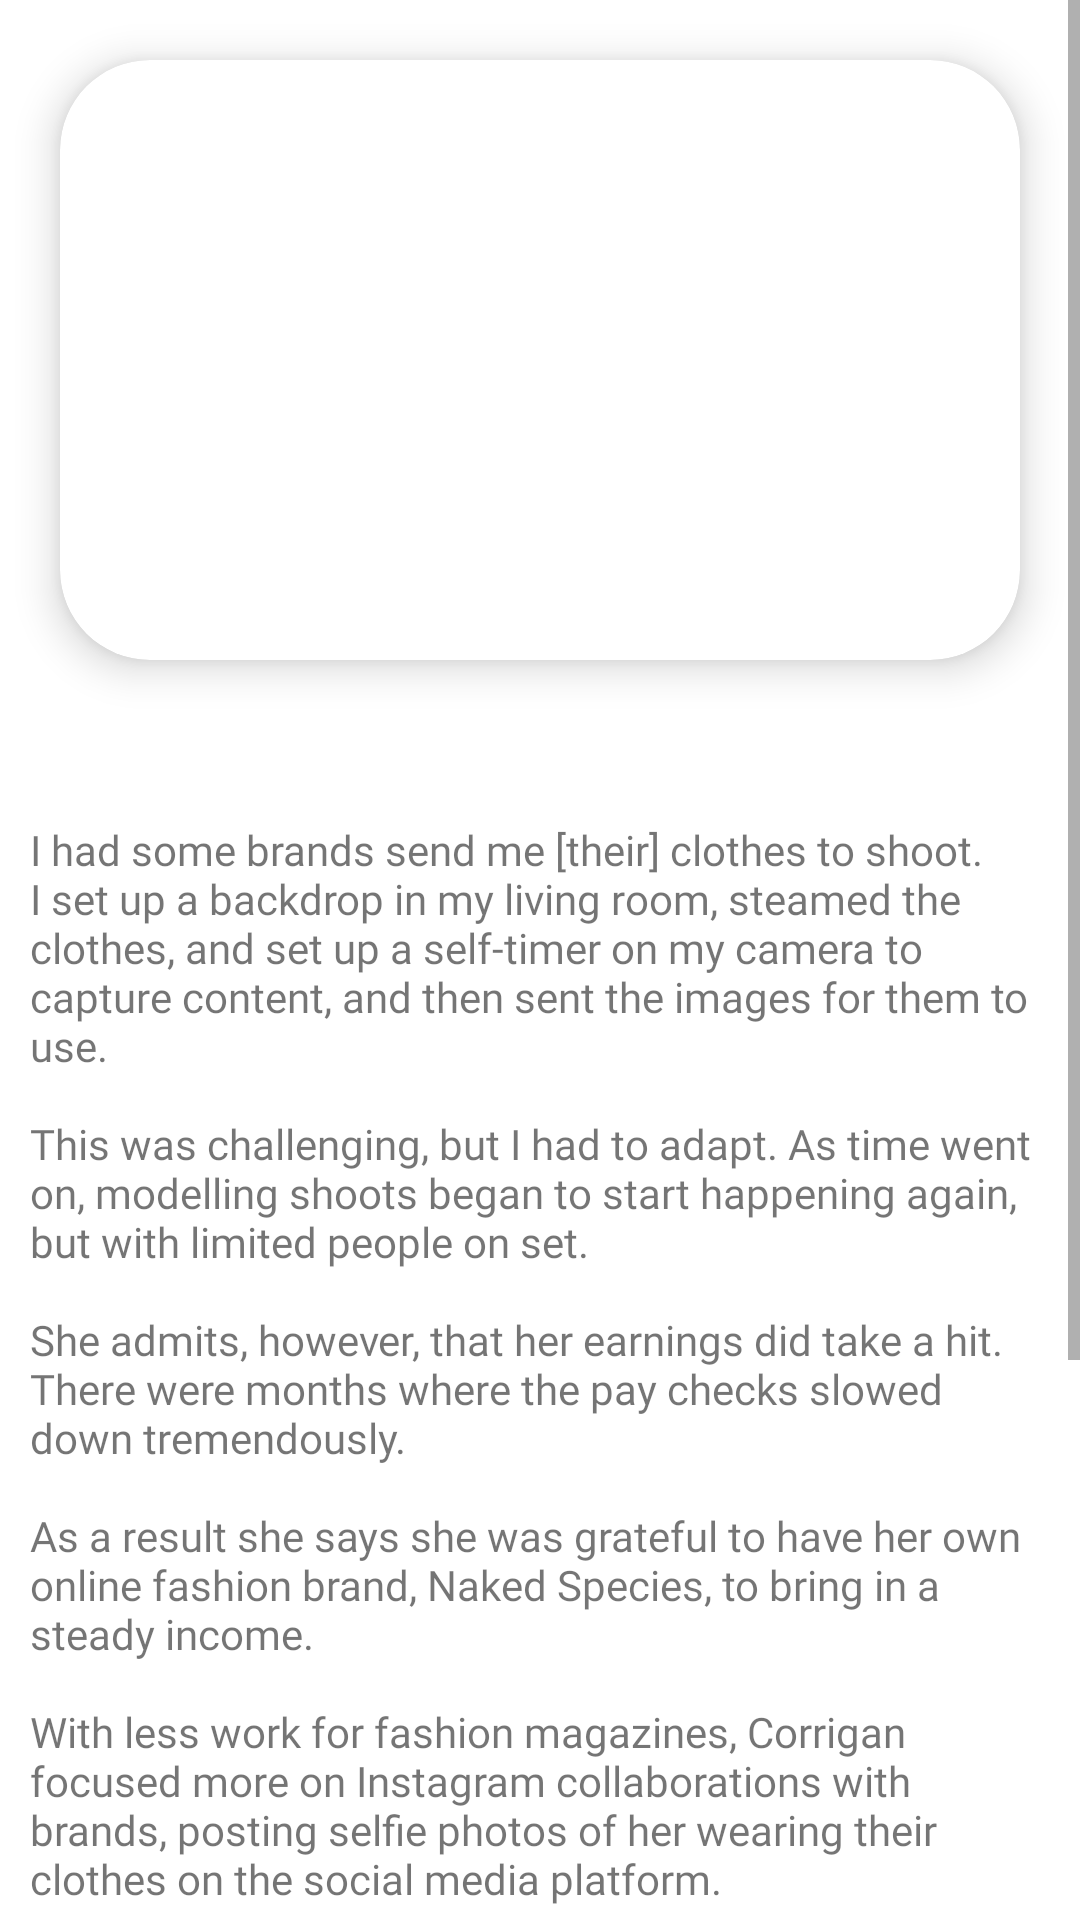

Here is an Android app screen rendered from its layout file. Give the layout XML and the strings, colors and styles it references.
<!-- AndroidManifest.xml: application theme Theme.KekodNews -->
<!-- res/layout/fragment_detail.xml -->
<?xml version="1.0" encoding="utf-8"?>
<layout xmlns:android="http://schemas.android.com/apk/res/android"
    xmlns:app="http://schemas.android.com/apk/res-auto"
    xmlns:tools="http://schemas.android.com/tools">

    <data>

        <variable
            name="image"
            type="Integer" />

        <variable
            name="title"
            type="String" />
    </data>

    <FrameLayout
        android:layout_width="match_parent"
        android:layout_height="match_parent"
        android:background="@color/white"
        tools:context=".view.ThirdFragment">

        <ScrollView
            android:layout_width="match_parent"
            android:layout_height="match_parent">

            <LinearLayout
                android:layout_width="match_parent"
                android:layout_height="wrap_content"
                android:orientation="vertical">

                <androidx.cardview.widget.CardView
                    android:layout_width="match_parent"
                    android:layout_height="wrap_content"
                    android:layout_marginStart="20dp"
                    android:layout_marginTop="20dp"
                    android:layout_marginEnd="20dp"
                    android:layout_marginBottom="10dp"
                    app:cardCornerRadius="30dp"
                    app:cardElevation="8dp">

                    <ImageView
                        sourceImage="@{image}"
                        android:layout_width="match_parent"
                        android:layout_height="200dp"
                        android:contentDescription="@string/detailFragmentNewsImage"
                        android:scaleType="fitXY" />
                </androidx.cardview.widget.CardView>

                <TextView
                    android:layout_width="match_parent"
                    android:layout_height="wrap_content"
                    android:layout_marginStart="20dp"
                    android:layout_marginEnd="20dp"
                    android:gravity="center"
                    android:text="@{title}"
                    android:textColor="#283593"
                    android:textSize="25sp"
                    android:textStyle="bold" />

                <TextView
                    android:layout_width="match_parent"
                    android:layout_height="wrap_content"
                    android:layout_marginStart="10dp"
                    android:layout_marginTop="10dp"
                    android:layout_marginEnd="10dp"
                    android:layout_marginBottom="10dp"
                    android:fontFamily="@font/mr"
                    android:text="@string/text2" />

                <TextView

                    android:layout_width="match_parent"
                    android:layout_height="wrap_content"
                    android:layout_marginStart="10dp"
                    android:layout_marginEnd="10dp"
                    android:layout_marginBottom="10dp"
                    android:fontFamily="@font/mr"
                    android:text="@string/text" />

            </LinearLayout>
        </ScrollView>


    </FrameLayout>
</layout>
<!-- resources referenced by this layout -->
<resources>
  <color name="white">#FFFFFFFF</color>
  <string name="detailFragmentNewsImage">newsImage</string>
  <string name="text">They live in a seemingly glamorous world of gorgeous clothes, first-class travel, other beautiful people, and earn millions of dollars.
  
  Yet, like the rest of us mere mortals, they have been greatly affected by the pandemic.
  
  With coronavirus grounding airlines and putting a stop to large gatherings, fashion weeks and shoots were cancelled. So the worlds top fashion models were stuck at home the same as everyone else.
  
  For the first time since Covid, this week New York Fashion Week will take place largely in-person, marking a tentative return to the runway and normal business for the fashion industry.
  
  Here four leading models talk about their experiences over the past 18 months, and why social media, and especially Instagram, has become more important than ever.</string>
  <string name="text2">"I had some brands send me [their] clothes to shoot. I set up a backdrop in my living room, steamed the clothes, and set up a self-timer on my camera to capture content, and then sent the images for them to use.
  
  "This was challenging, but I had to adapt. As time went on, modelling shoots began to start happening again, but with limited people on set."
  
  She admits, however, that her earnings did take a hit. "There were months where the pay checks slowed down tremendously."
  
  As a result she says she was grateful to have her own online fashion brand, Naked Species, to bring in a steady income.
  
  With less work for fashion magazines, Corrigan focused more on Instagram collaborations with brands, posting selfie photos of her wearing their clothes on the social media platform.</string>
  <style name="Theme.KekodNews" parent="Theme.MaterialComponents.DayNight.NoActionBar">
          
          <item name="fontFamily">@font/mr</item>
          <item name="colorPrimary">@color/purple_500</item>
          <item name="colorPrimaryVariant">#EF6C00</item>
          <item name="colorOnPrimary">@color/white</item>
          
          <item name="colorSecondary">@color/teal_200</item>
          <item name="colorSecondaryVariant">@color/teal_700</item>
          <item name="colorOnSecondary">@color/black</item>
          
          <item name="android:statusBarColor" tools:targetApi="l">?attr/colorPrimaryVariant</item>
          
      </style>
  <color name="purple_500">#FF6200EE</color>
  <color name="teal_200">#FF03DAC5</color>
  <color name="teal_700">#FF018786</color>
  <color name="black">#FF000000</color>
</resources>
